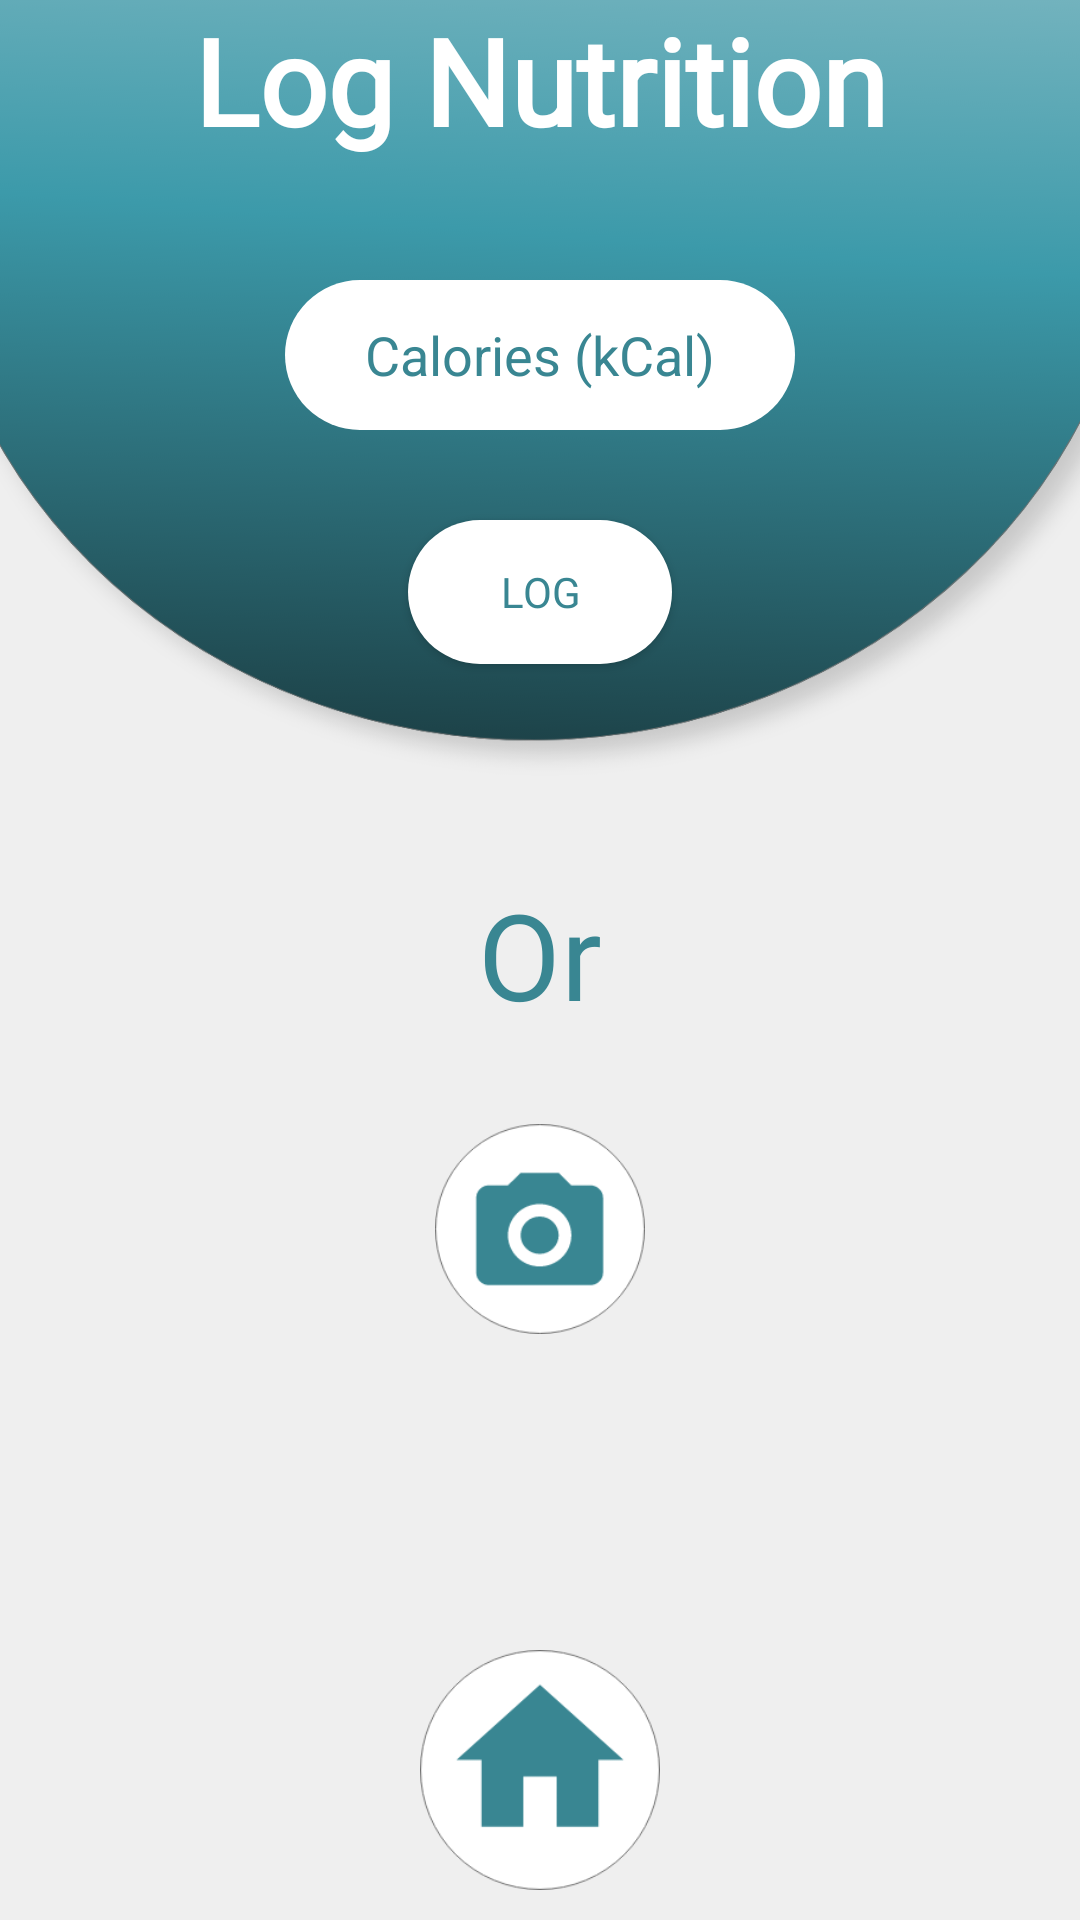

Here is an Android app screen rendered from its layout file. Give the layout XML and the strings, colors and styles it references.
<!-- AndroidManifest.xml: application theme AppTheme -->
<!-- res/layout/activity_log_calories.xml -->
<?xml version="1.0" encoding="utf-8"?>
<androidx.constraintlayout.widget.ConstraintLayout xmlns:android="http://schemas.android.com/apk/res/android"
    xmlns:app="http://schemas.android.com/apk/res-auto"
    xmlns:tools="http://schemas.android.com/tools"
    android:layout_width="match_parent"
    android:layout_height="match_parent"
    tools:context=".logCalories"
    android:background="@drawable/nutritionbg">

    <TextView
        android:id="@+id/logTitle"
        android:layout_width="wrap_content"
        android:layout_height="wrap_content"
        android:fontFamily="@font/open_sans"
        android:text="Log Nutrition"
        android:textColor="@android:color/white"
        android:textFontWeight="600"
        android:textSize="40sp"
        app:layout_constraintEnd_toEndOf="parent"
        app:layout_constraintStart_toStartOf="parent"
        app:layout_constraintTop_toTopOf="parent" />

    <EditText
        android:id="@+id/caloriesInput"
        android:layout_width="170dp"
        android:layout_height="50dp"
        android:layout_marginTop="40dp"
        android:background="@drawable/rounded_edit_text"
        android:hint="Calories (kCal)"
        android:textColor="#398692"
        android:textAlignment="center"
        app:layout_constraintEnd_toEndOf="parent"
        android:textColorHint="#398692"
        app:layout_constraintStart_toStartOf="parent"
        app:layout_constraintTop_toBottomOf="@+id/logTitle" />

    <Button
        android:id="@+id/btn"
        android:layout_width="wrap_content"
        android:layout_height="wrap_content"
        android:layout_marginTop="30dp"
        android:onClick="logCaloriesValueClicked"
        android:text="LOG"
        android:textColor="#398692"
        android:fontFamily="@font/open_sans"
        android:background="@drawable/rounded_edit_text"
        app:layout_constraintEnd_toEndOf="parent"
        app:layout_constraintStart_toStartOf="parent"
        app:layout_constraintTop_toBottomOf="@+id/caloriesInput" />

    <TextView
        android:id="@+id/textView4"
        android:layout_width="wrap_content"
        android:layout_height="wrap_content"
        android:layout_marginTop="70dp"
        android:fontFamily="@font/open_sans"
        android:text="Or"
        android:textColor="#398692"
        android:textSize="40sp"
        app:layout_constraintEnd_toEndOf="parent"
        app:layout_constraintStart_toStartOf="parent"
        app:layout_constraintTop_toBottomOf="@+id/btn" />

    <Button
        android:id="@+id/scanFoodButton"
        android:layout_width="70dp"
        android:layout_height="70dp"
        android:layout_marginTop="30dp"
        android:onClick="scanFoodButtonClicked"
        android:background="@drawable/camera"
        app:layout_constraintEnd_toEndOf="parent"
        app:layout_constraintStart_toStartOf="parent"
        app:layout_constraintTop_toBottomOf="@+id/textView4" />


    <Button
        android:id="@+id/homeButton"
        android:onClick="logNutritionHomeClicked"
        android:layout_width="80dp"
        android:layout_height="80dp"
        android:layout_marginBottom="10dp"
        android:background="@drawable/home"
        app:layout_constraintBottom_toBottomOf="parent"
        app:layout_constraintEnd_toEndOf="parent"
        app:layout_constraintStart_toStartOf="parent" />





</androidx.constraintlayout.widget.ConstraintLayout>
<!-- resources referenced by this layout -->
<resources>
  <!-- drawable camera: png bitmap (drawable, 8096 bytes) -->
  <!-- drawable home: png bitmap (drawable, 8528 bytes) -->
  <!-- drawable nutritionbg: png bitmap (drawable, 417773 bytes) -->
  <!-- drawable rounded_edit_text (drawable) -->
  <?xml version="1.0" encoding="utf-8"?>
  <shape xmlns:android="http://schemas.android.com/apk/res/android" android:shape="rectangle">
      <solid android:color="@android:color/white"/>
      <corners android:radius="450dp"/>
  </shape>
  <style name="AppTheme" parent="Theme.AppCompat.NoActionBar">
          
          <item name="colorPrimary">#000000</item>
          <item name="colorPrimaryDark">#000000</item>
          <item name="colorAccent">#000000</item>
          <item name="android:navigationBarColor">#000000</item>
  
  
      </style>
</resources>
